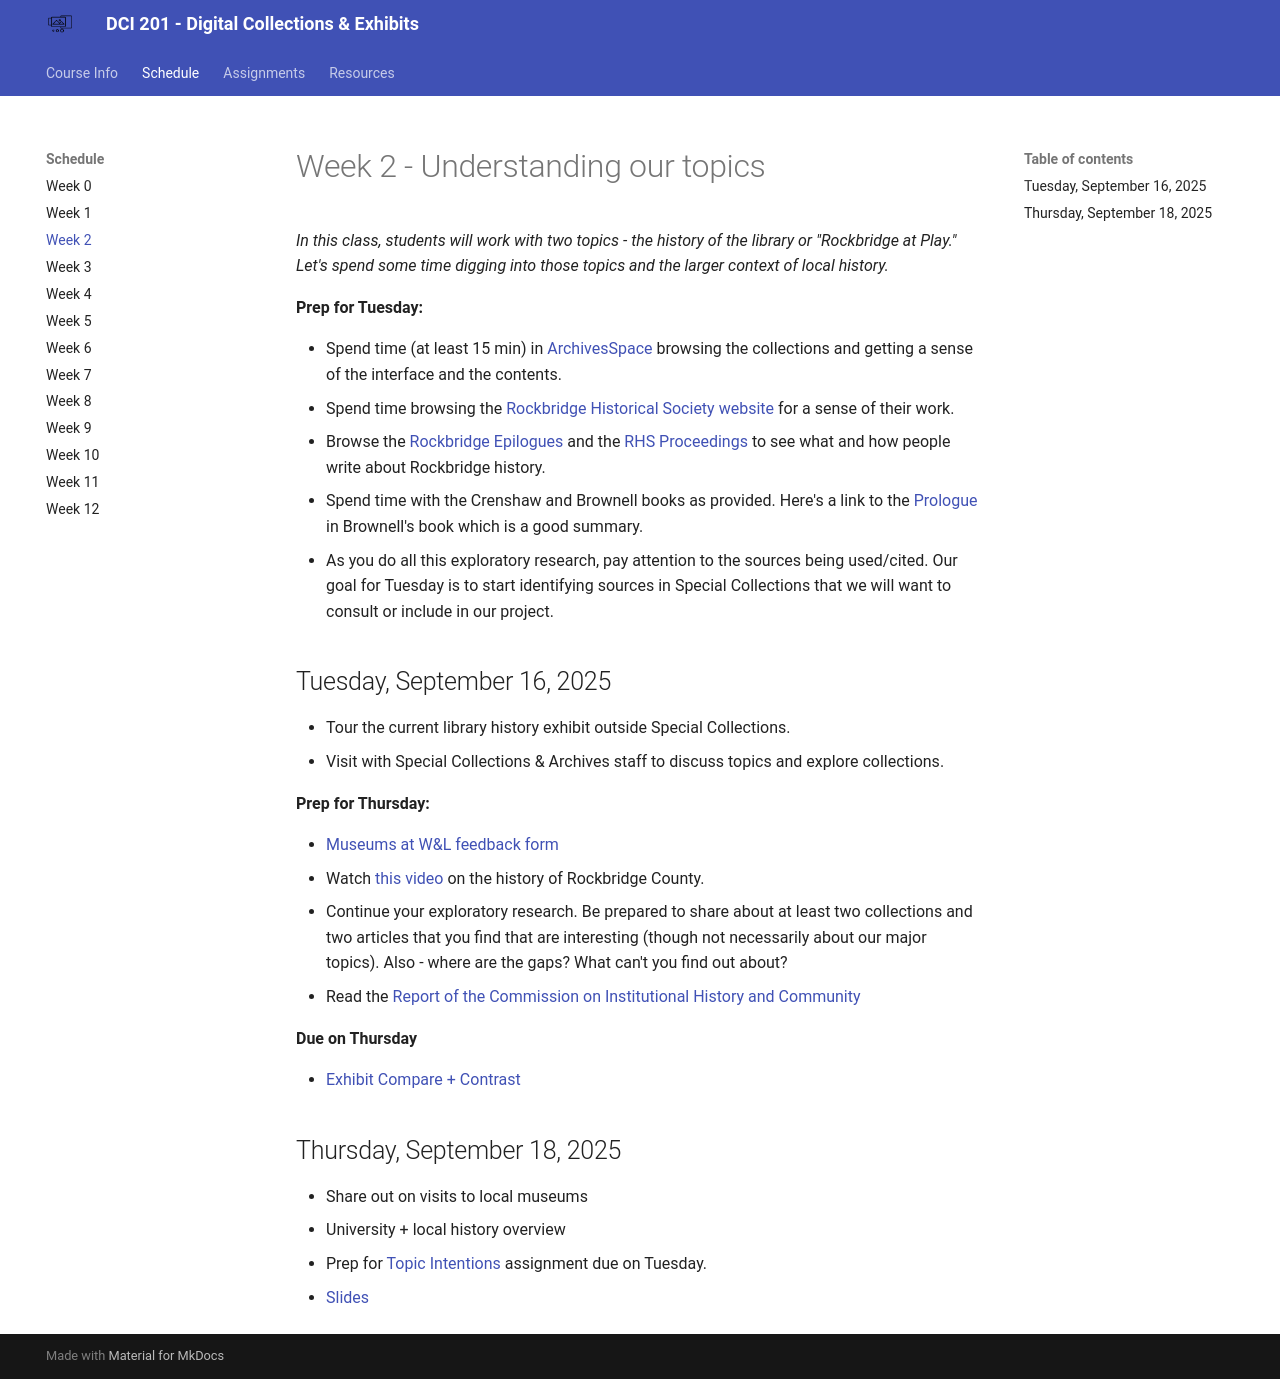

repository: mackenziekbrooks/dci201-f25 · page: schedule/week02/index.html · generator: mkdocs

# Week 2 - Understanding our topics

*In this class, students will work with two topics - the history of the library or "Rockbridge at Play." Let's spend some time digging into those topics and the larger context of local history.* 

**Prep for Tuesday:**

* Spend time (at least 15 min) in [ArchivesSpace](https://archivesspace.wlu.edu/) browsing the collections and getting a sense of the interface and the contents. 
* Spend time browsing the [Rockbridge Historical Society website](https://rockbridgehistory.org/) for a sense of their work.
* Browse the [Rockbridge Epilogues](https://www.historicrockbridge.org/) and the [RHS Proceedings](https://digitalarchive.wlu.edu/islandora/proceedings-rockbridge-historical-society) to see what and how people write about Rockbridge history.
* Spend time with the Crenshaw and Brownell books as provided. Here's a link to the [Prologue](https://wlu.app.box.com/file/1986462814868) in Brownell's book which is a good summary.
* As you do all this exploratory research, pay attention to the sources being used/cited. Our goal for Tuesday is to start identifying sources in Special Collections that we will want to consult or include in our project. 

## Tuesday, September 16, 2025

* Tour the current library history exhibit outside Special Collections. 
* Visit with Special Collections & Archives staff to discuss topics and explore collections.


**Prep for Thursday:** 

* [Museums at W&L feedback form](https://forms.office.com/Pages/ResponsePage.aspx?id=Igao0Zmp5UOOtnhzkF6TntpK7FT0JuFIgiY4KNJ_yrxUQUxLV0k5T1kwSUUxSlpHVjRFUEhBTUVOQS4u)
* Watch [this video](https://www.youtube.com/watch?v=LmOHSyLCd5U&t=316s) on the history of Rockbridge County. 
* Continue your exploratory research. Be prepared to share about at least two collections and two articles that you find that are interesting (though not necessarily about our major topics). Also - where are the gaps? What can't you find out about? 
* Read the [Report of the Commission on Institutional History and Community](https://my.wlu.edu/document/report-of-the-commission-on-institutional-history-and-community)

**Due on Thursday**

* [Exhibit Compare + Contrast](../assignments.md/#exhibit-compare-contrast)


## Thursday, September 18, 2025

* Share out on visits to local museums
* University + local history overview
* Prep for [Topic Intentions](../assignments.md/#part-1-topic-intentions) assignment due on Tuesday. 
* [Slides](https://docs.google.com/presentation/d/1AsjUwlBVFYVvpfGxZy5XUwGirlccVSXn9bmrF24whKM/edit?usp=sharing)
